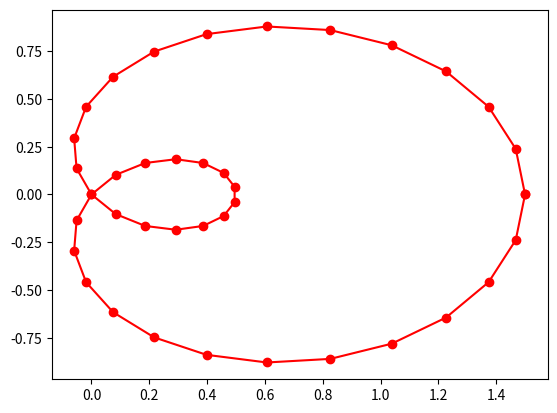

Here is the Python script that generated this plot:
import numpy as np
from scipy.interpolate import splprep, splev
import matplotlib.pyplot as plt

phi = np.linspace(0, 2.*np.pi, 40)
r = 0.5 + np.cos(phi)         # polar coords
x, y = r * np.cos(phi), r * np.sin(phi)    # convert to cartesian


tck, u = splprep([x, y], s=0)
new_points = splev(u, tck)

fig, ax = plt.subplots()
ax.plot(x, y, 'ro')
ax.plot(new_points[0], new_points[1], 'r-')
plt.show()